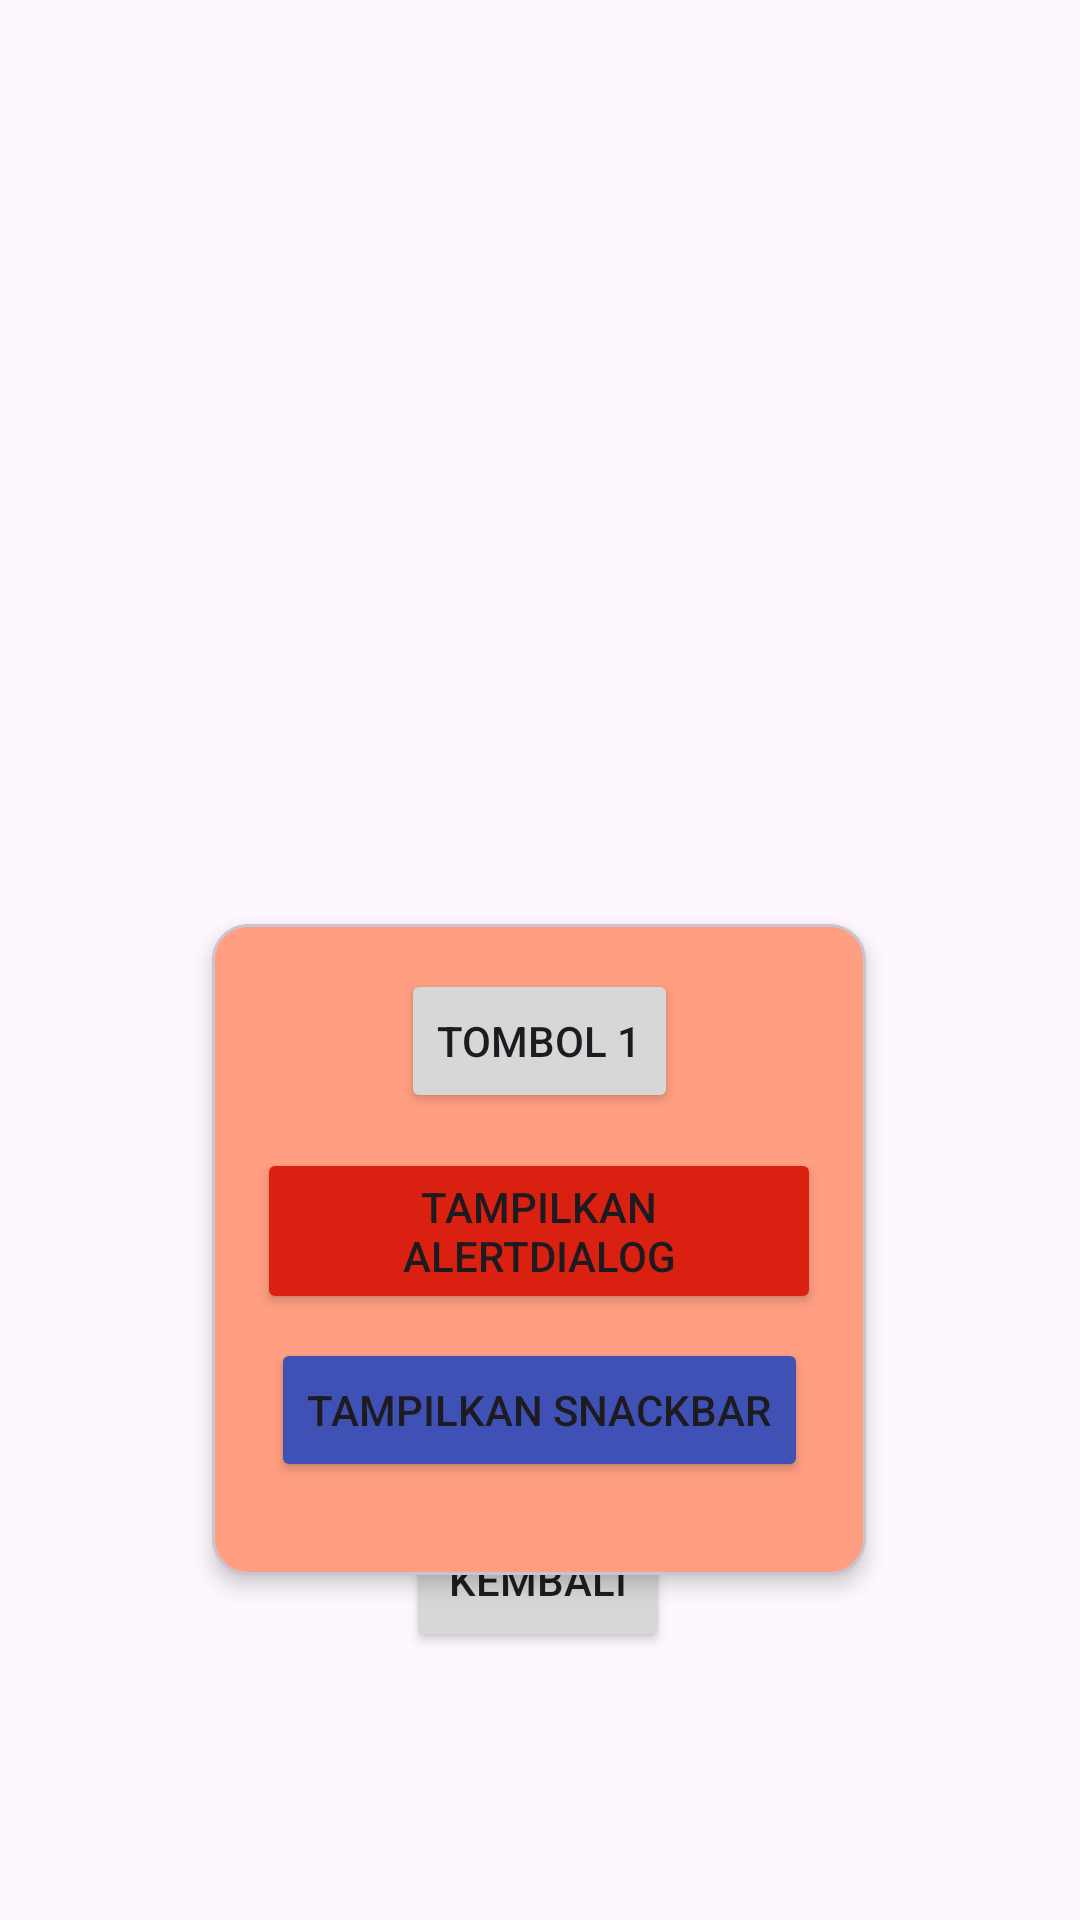

This screen was rendered from an Android layout file. Write that file and the resources it references.
<!-- AndroidManifest.xml: application theme Theme.NaailaApps -->
<!-- res/layout/activity_fourth.xml -->
<?xml version="1.0" encoding="utf-8"?>
<androidx.constraintlayout.widget.ConstraintLayout xmlns:android="http://schemas.android.com/apk/res/android"
    xmlns:app="http://schemas.android.com/apk/res-auto"
    xmlns:tools="http://schemas.android.com/tools"
    android:id="@+id/main"
    android:layout_width="match_parent"
    android:layout_height="match_parent"
    tools:context=".Home.pertemuan_4.FourthActivity">

    <Button
        android:id="@+id/btnKembali"
        android:layout_width="wrap_content"
        android:layout_height="wrap_content"
        android:text="Kembali"
        app:layout_constraintBottom_toBottomOf="parent"
        app:layout_constraintEnd_toEndOf="parent"
        app:layout_constraintHorizontal_bias="0.498"
        app:layout_constraintStart_toStartOf="parent"
        app:layout_constraintTop_toTopOf="parent"
        app:layout_constraintVertical_bias="0.849" />

    <com.google.android.material.card.MaterialCardView
        android:layout_width="218dp"
        android:layout_height="217dp"
        android:layout_marginTop="308dp"
        android:backgroundTint="#FF9E80"
        app:cardElevation="4dp"
        app:layout_constraintEnd_toEndOf="parent"
        app:layout_constraintHorizontal_bias="0.498"
        app:layout_constraintStart_toStartOf="parent"
        app:layout_constraintTop_toTopOf="parent">

        <androidx.constraintlayout.widget.ConstraintLayout
            android:layout_width="match_parent"
            android:layout_height="match_parent"
            android:layout_margin="15dp">

            <Button
                android:id="@+id/btn1"
                android:layout_width="wrap_content"
                android:layout_height="wrap_content"
                android:text="Tombol 1"
                app:layout_constraintEnd_toEndOf="parent"
                app:layout_constraintStart_toStartOf="parent"
                app:layout_constraintTop_toTopOf="parent" />

            <Button
                android:id="@+id/btnShowSnackbar"
                android:layout_width="wrap_content"
                android:layout_height="wrap_content"
                android:backgroundTint="#3F51B5"
                android:text="Tampilkan Snackbar"
                app:layout_constraintBottom_toBottomOf="parent"
                app:layout_constraintEnd_toEndOf="parent"
                app:layout_constraintStart_toStartOf="parent"
                app:layout_constraintTop_toTopOf="parent"
                app:layout_constraintVertical_bias="0.884" />

            <Button
                android:id="@+id/btnShowAlertDialog"
                android:layout_width="wrap_content"
                android:layout_height="wrap_content"
                android:layout_marginBottom="72dp"
                android:backgroundTint="#D92011"
                android:text="Tampilkan AlertDialog"
                app:layout_constraintBottom_toBottomOf="parent"
                app:layout_constraintEnd_toEndOf="parent"
                app:layout_constraintHorizontal_bias="0.0"
                app:layout_constraintStart_toStartOf="parent" />

        </androidx.constraintlayout.widget.ConstraintLayout>
    </com.google.android.material.card.MaterialCardView>

</androidx.constraintlayout.widget.ConstraintLayout>
<!-- resources referenced by this layout -->
<resources>
  <style name="Theme.NaailaApps" parent="Base.Theme.NaailaApps" />
  <style name="Base.Theme.NaailaApps" parent="Theme.Material3.DayNight.NoActionBar">
          
          
      </style>
</resources>
